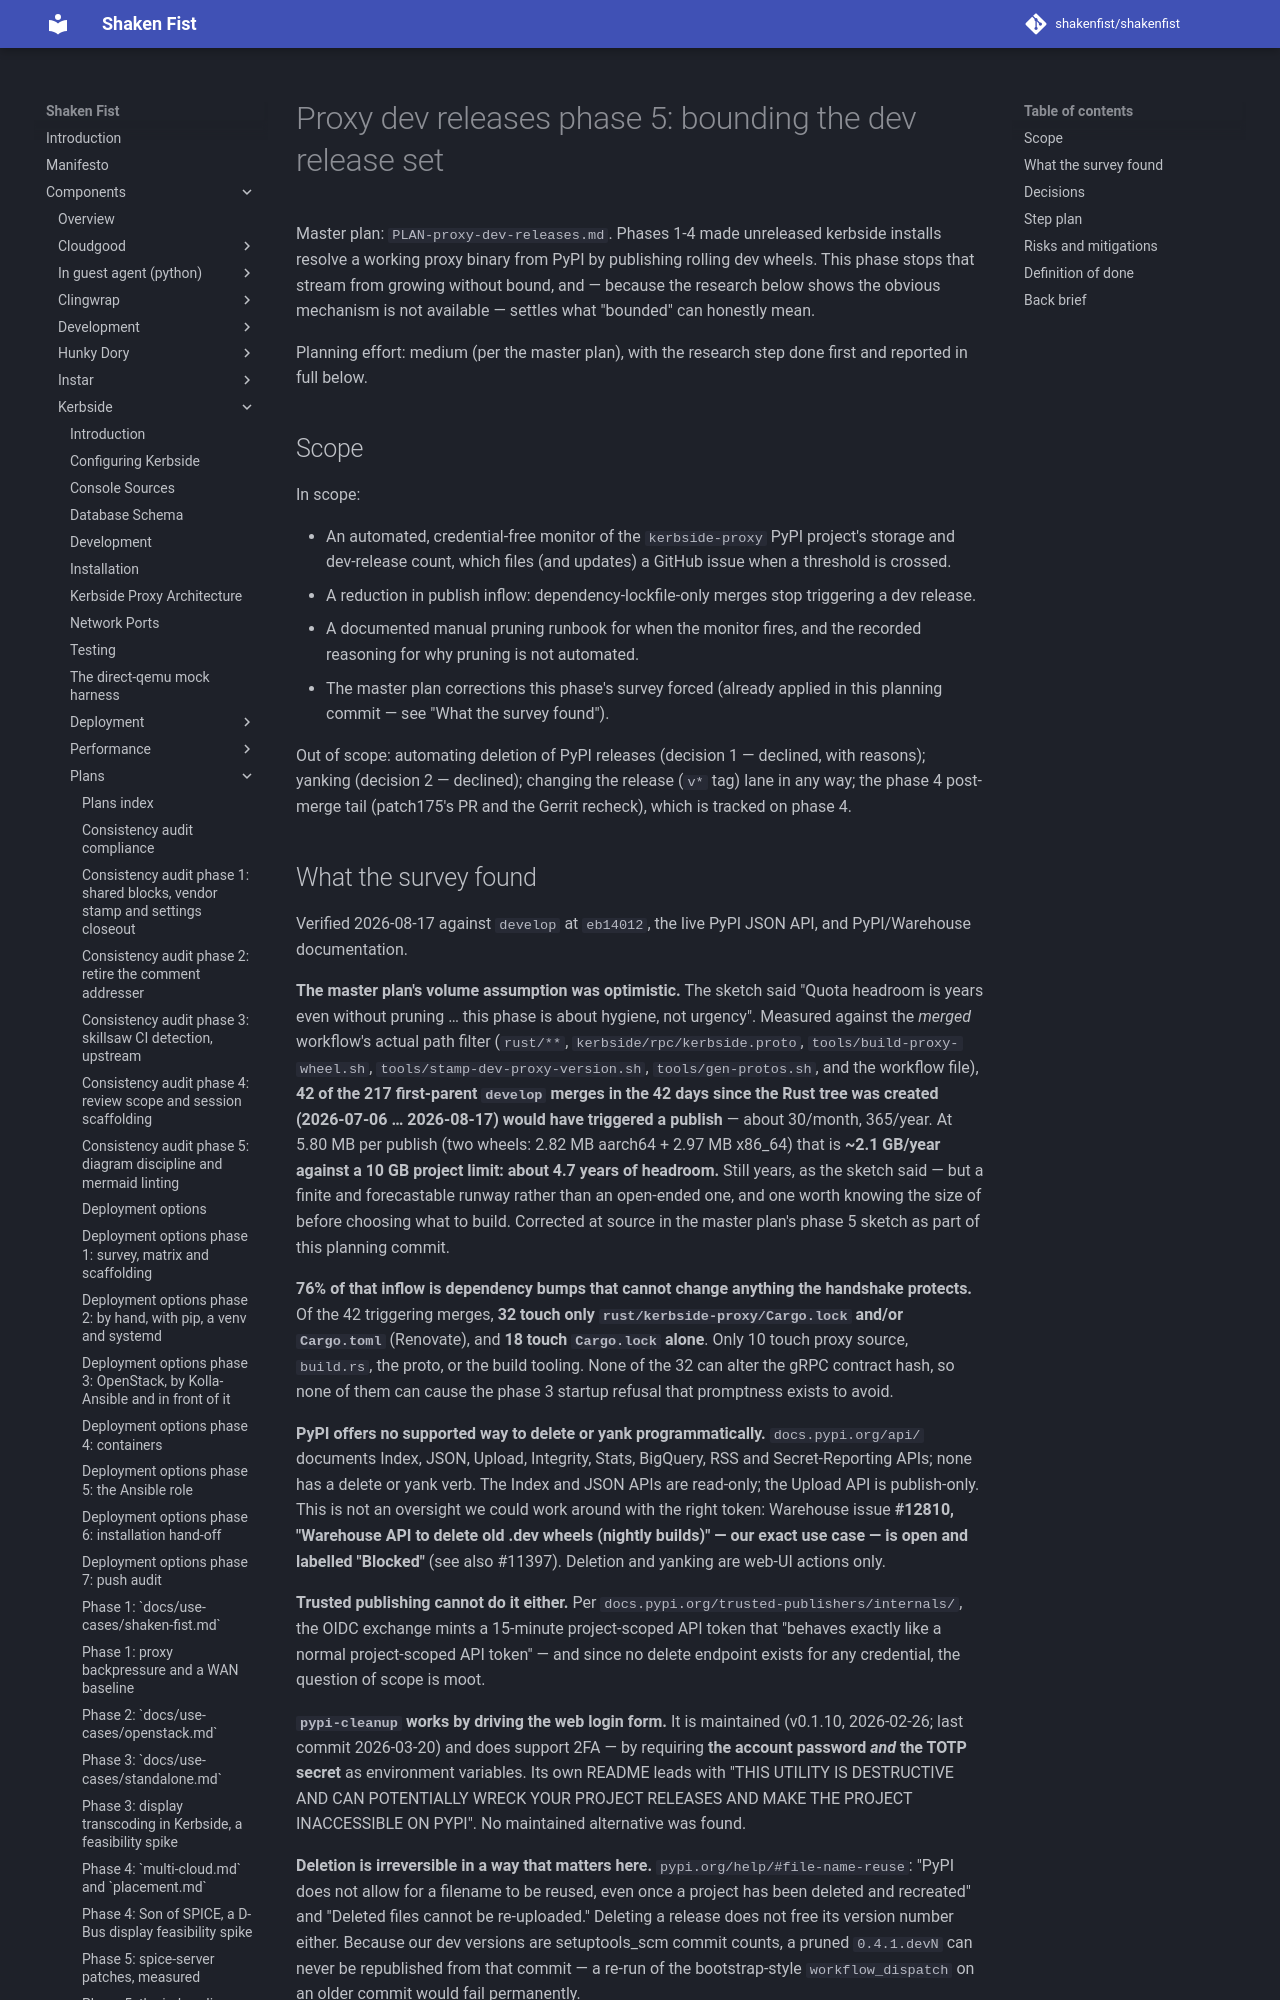

repository: shakenfist/shakenfist · page: components/kerbside/plans/PLAN-proxy-dev-releases-phase-05-pypi-prune/index.html · generator: mkdocs

# Proxy dev releases phase 5: bounding the dev release set

Master plan: `PLAN-proxy-dev-releases.md`. Phases 1-4 made unreleased
kerbside installs resolve a working proxy binary from PyPI by
publishing rolling dev wheels. This phase stops that stream from
growing without bound, and — because the research below shows the
obvious mechanism is not available — settles what "bounded" can
honestly mean.

Planning effort: medium (per the master plan), with the research step
done first and reported in full below.

## Scope

In scope:

* An automated, credential-free monitor of the `kerbside-proxy` PyPI
  project's storage and dev-release count, which files (and updates) a
  GitHub issue when a threshold is crossed.
* A reduction in publish inflow: dependency-lockfile-only merges stop
  triggering a dev release.
* A documented manual pruning runbook for when the monitor fires, and
  the recorded reasoning for why pruning is not automated.
* The master plan corrections this phase's survey forced (already
  applied in this planning commit — see "What the survey found").

Out of scope: automating deletion of PyPI releases (decision 1 —
declined, with reasons); yanking (decision 2 — declined); changing the
release (`v*` tag) lane in any way; the phase 4 post-merge tail
(patch175's PR and the Gerrit recheck), which is tracked on phase 4.
